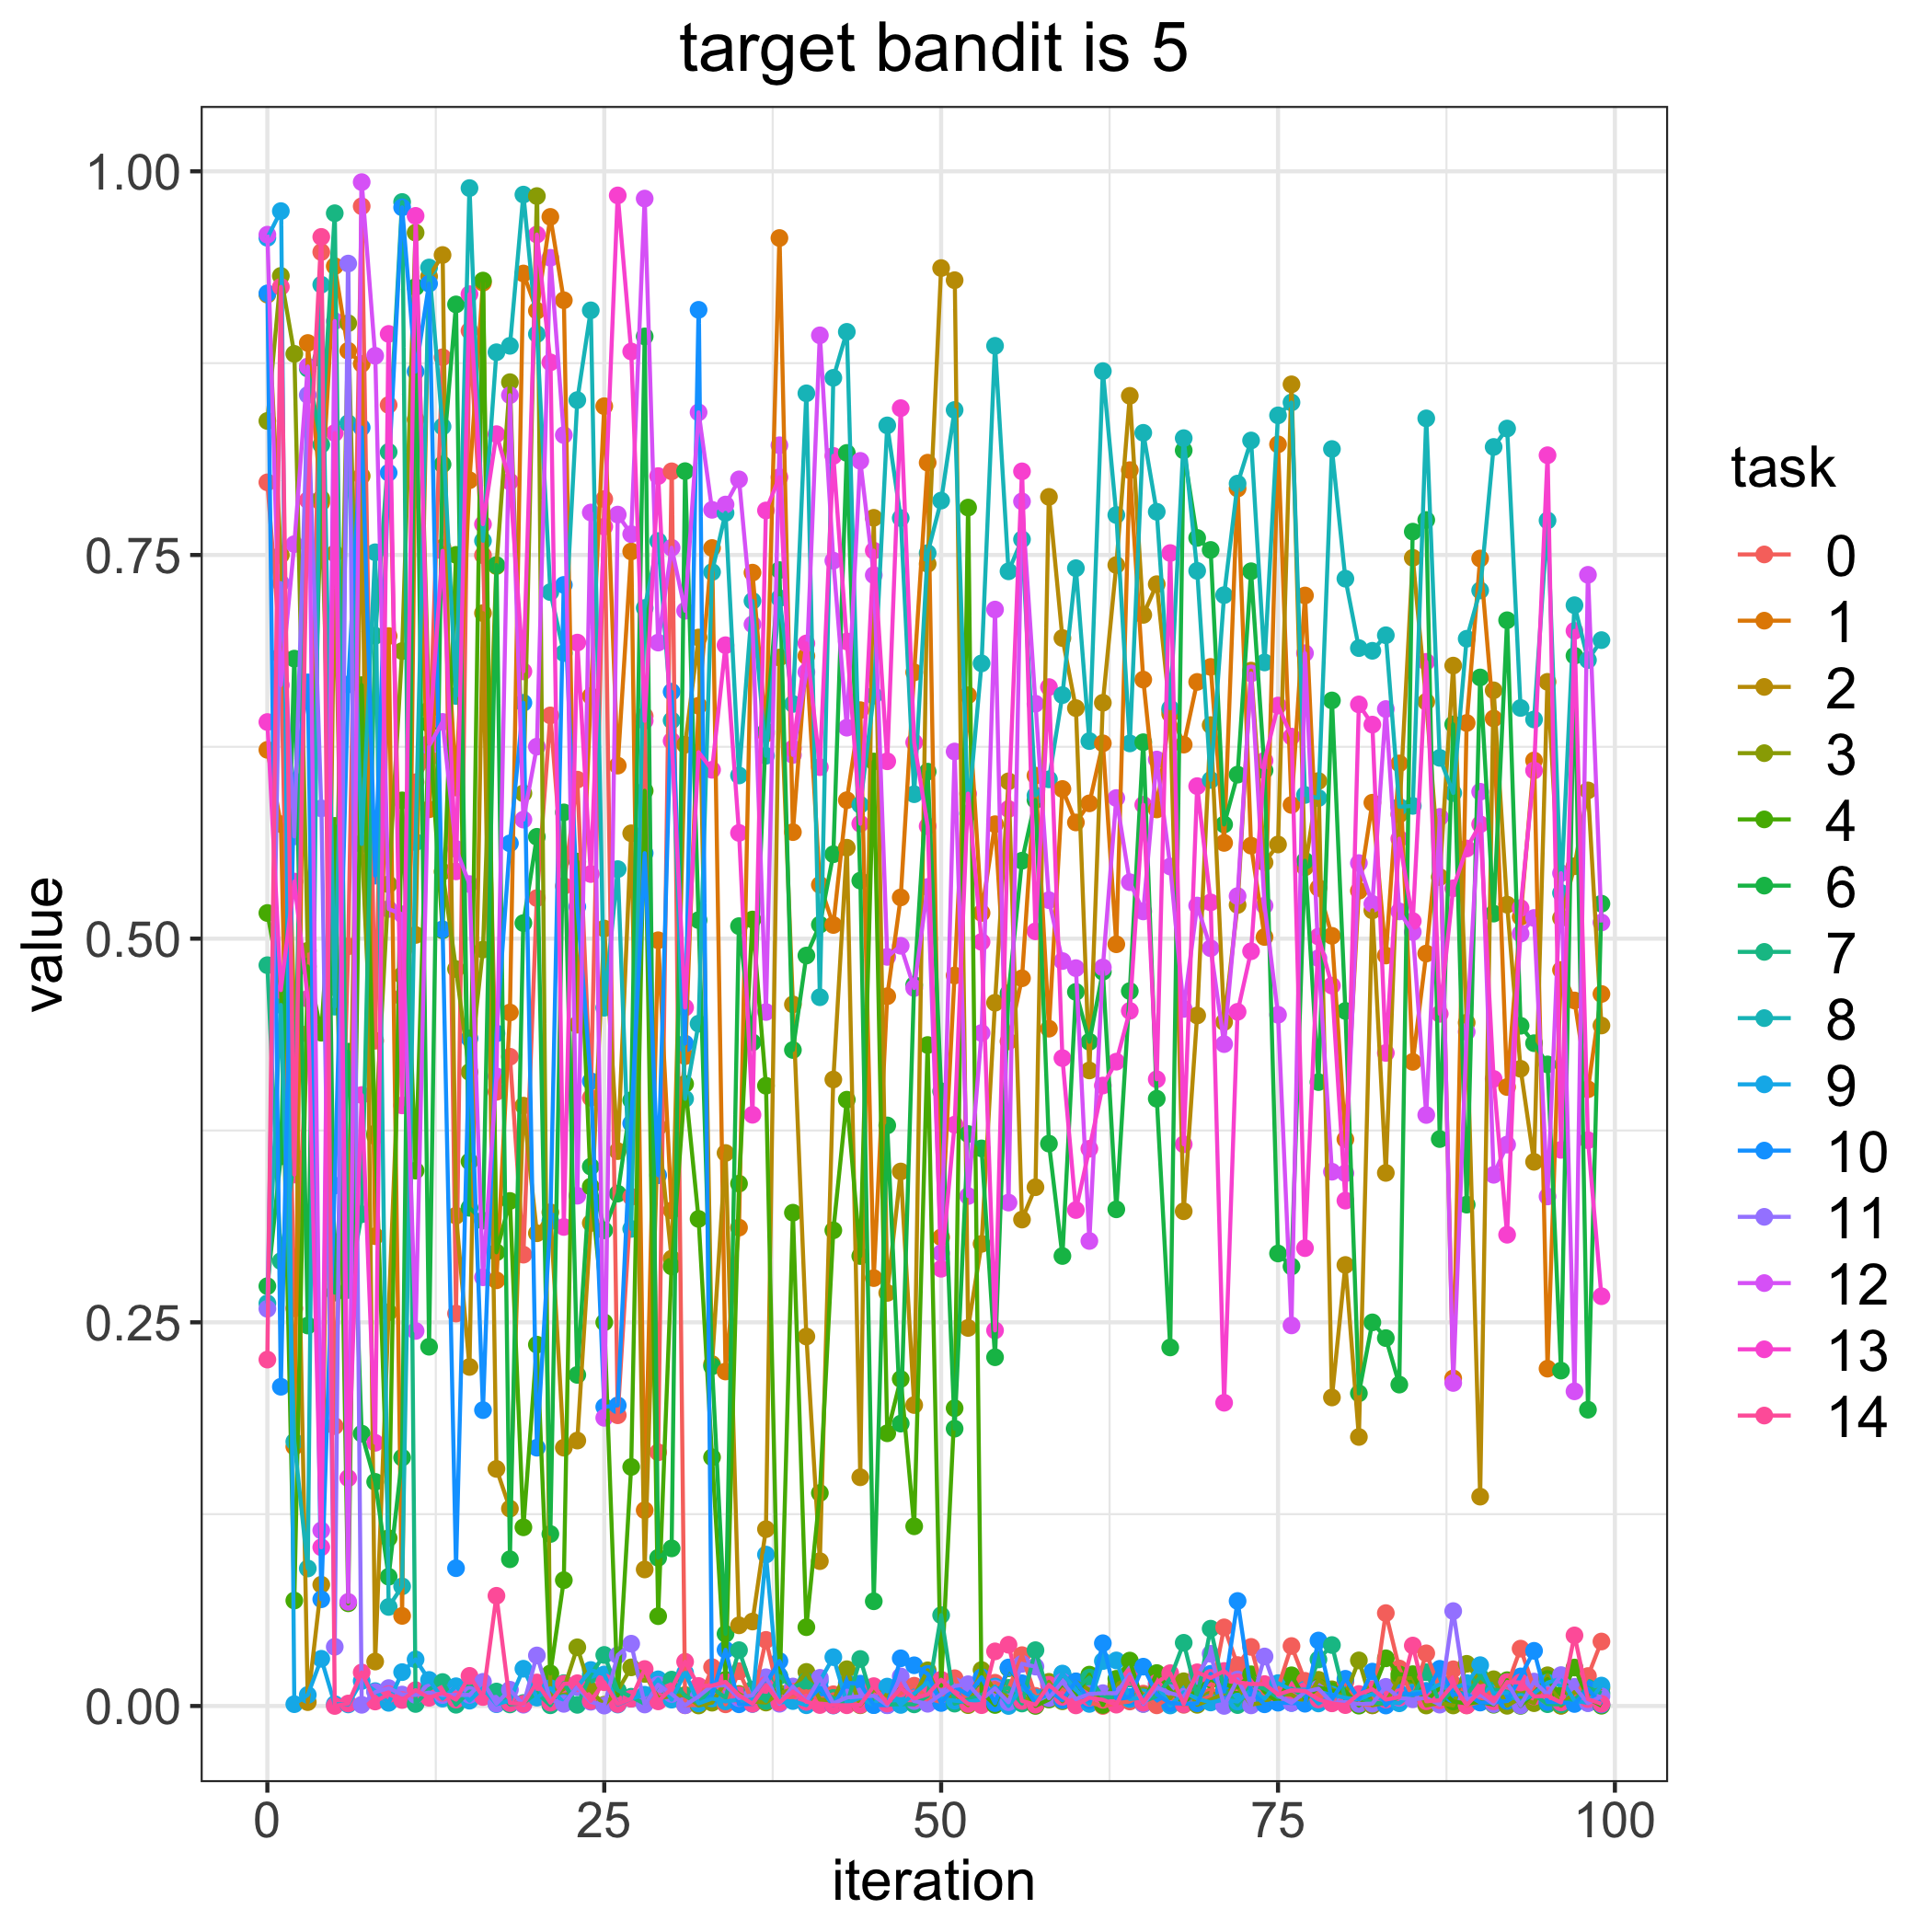

Values plotted in this chart, from the file beside it:
, 0, 1, 2, 3, 4, 6, 7, 8, 9, 10, 11, 12, 13, 14
0, 0.7973, 0.623, 0.9197, 0.8373, 0.5167, 0.2736, 0.4827, 0.2624, 0.9567, 0.9205, 0.2588, 0.9587, 0.6412, 0.2257
1, 0.6845, 0.5746, 0.75, 0.9319, 0.4692, 0.3581, 0.2899, 0.4568, 0.9741, 0.208, 0.7317, 0.6652, 0.4665, 0.9247
2, 0.2591, 0.169, 0.4483, 0.8811, 0.06872, 0.6825, 0.3577, 0.1723, 0.001179, 0.6026, 0.5667, 0.7571, 0.5372, 0.3463
3, 0.438, 0.8881, 0.002516, 0.4921, 0.4819, 0.2479, 0.8715, 0.08962, 0.007223, 0.667, 0.8543, 0.8728, 0.4608, 0.7857
4, 0.9474, 0.7841, 0.07904, 0.7867, 0.4387, 0.878, 0.8218, 0.9261, 0.03076, 0.06954, 0.5849, 0.1144, 0.1034, 0.9573
5, 0.1824, 0.9382, 0.751, 0.4683, 0.5735, 0.2694, 0.9727, 0.4557, 0.001217, 0.3391, 0.03857, 0.9024, 0.8295, 2.3281781883976038e-05
6, 0.495, 0.8831, 0.2962, 0.901, 0.06691, 0.4264, 0.2711, 0.8359, 0.001027, 0.6656, 0.9399, 0.06784, 0.1485, 0.001616
7, 0.9772, 0.8745, 0.8015, 0.5621, 0.6652, 0.1775, 0.3204, 0.5617, 0.01626, 0.833, 0.0007823, 0.993, 0.3981, 0.02187
8, 0.4335, 0.3061, 0.02897, 0.3713, 0.3731, 0.1461, 0.6974, 0.7518, 0.009704, 0.5411, 0.009032, 0.8798, 0.1715, 0.002919
9, 0.8477, 0.6972, 0.2565, 0.5354, 0.1094, 0.08424, 0.8172, 0.06454, 0.002061, 0.8036, 0.01167, 0.5194, 0.8941, 0.007738
10, 0.4619, 0.05871, 0.4761, 0.6874, 0.5901, 0.1618, 0.98, 0.07797, 0.02207, 0.9765, 0.007455, 0.5159, 0.3914, 0.003903
11, 0.6019, 0.8383, 0.5024, 0.96, 0.3489, 0.9246, 0.001315, 0.5629, 0.03037, 0.8695, 0.007218, 0.2444, 0.971, 0.01035
12, 0.6176, 0.5843, 0.9315, 0.6491, 0.64, 0.2341, 0.01098, 0.9373, 0.01701, 0.9268, 0.008704, 0.6255, 0.6272, 0.005346
13, 0.8789, 0.7548, 0.9455, 0.5437, 0.5054, 0.8091, 0.01561, 0.8337, 0.004829, 0.5061, 0.00714, 0.6412, 0.7527, 0.008657
14, 0.2557, 0.5985, 0.3195, 0.4802, 0.7501, 0.9133, 0.0008048, 0.6581, 0.01286, 0.0898, 0.007203, 0.5584, 0.5438, 0.004183
15, 0.8961, 0.7987, 0.2209, 0.4131, 0.3548, 0.3246, 0.009395, 0.9891, 0.003451, 0.435, 0.007248, 0.5356, 0.9199, 0.01964
16, 0.7499, 0.9274, 0.7121, 0.4929, 0.9288, 0.3163, 0.008556, 0.7593, 0.0117, 0.1928, 0.01575, 0.2793, 0.77, 0.005842
17, 0.4002, 0.2774, 0.1545, 0.7428, 0.2956, 0.7435, 0.009431, 0.8821, 0.001173, 0.4383, 0.001499, 0.4103, 0.8287, 0.07182
18, 0.4231, 0.4519, 0.1286, 0.8626, 0.3291, 0.09562, 0.001009, 0.8863, 0.003577, 0.5621, 0.0106, 0.8541, 0.7979, 0.001901
19, 0.2941, 0.9334, 0.3912, 0.5947, 0.1164, 0.5101, 0.001946, 0.9848, 0.02428, 0.6537, 0.0008486, 0.5776, 0.6741, 0.00139
20, 0.5264, 0.9092, 0.308, 0.9839, 0.2355, 0.5664, 0.008595, 0.894, 0.005452, 0.1683, 0.03294, 0.6251, 0.9588, 0.01533
21, 0.6455, 0.9703, 0.3217, 0.006051, 0.02126, 0.1121, 0.0004601, 0.7258, 0.01166, 0.3159, 0.004188, 0.9437, 0.8755, 0.002174
22, 0.5343, 0.916, 0.1683, 0.01109, 0.08198, 0.5823, 0.01489, 0.6861, 0.002053, 0.7305, 0.00139, 0.8281, 0.3121, 0.01446
23, 0.6036, 0.444, 0.1729, 0.03824, 0.5502, 0.2157, 0.000748, 0.8509, 0.01243, 0.5208, 0.01244, 0.3325, 0.6929, 0.01485
24, 0.3963, 0.6581, 0.3147, 0.01005, 0.3385, 0.3515, 0.02048, 0.9094, 0.02345, 0.4072, 0.002754, 0.7777, 0.5421, 0.0034
25, 0.7864, 0.847, 0.5066, 0.0007936, 0.25, 0.31, 0.03327, 0.455, 0.02051, 0.1949, 0.0002614, 0.1878, 0.7685, 0.01549
26, 0.1894, 0.6128, 0.3616, 0.009919, 0.006914, 0.3339, 0.0102, 0.5453, 0.0009521, 0.1959, 0.0331, 0.7763, 0.9843, 0.001252
27, 0.3318, 0.7523, 0.5687, 0.02517, 0.1558, 0.3947, 0.00604, 0.3109, 0.004794, 0.3796, 0.04059, 0.7636, 0.8826, 0.004745
28, 0.6451, 0.1276, 0.08897, 0.02088, 0.5963, 0.8924, 0.001432, 0.7155, 0.007334, 0.5557, 0.0009725, 0.9822, 0.6419, 0.0241
29, 0.1653, 0.499, 0.3772, 0.005272, 0.05853, 0.09656, 0.01339, 0.7591, 0.01739, 0.3458, 0.01382, 0.6929, 0.8014, 0.003009
30, 0.8045, 0.3229, 0.2915, 0.006302, 0.2864, 0.1027, 0.01718, 0.6422, 0.004137, 0.6609, 0.007844, 0.7547, 0.6289, 0.01143
31, 0.0004749, 0.4234, 0.6264, 0.007162, 0.4054, 0.8046, 0.006594, 0.3957, 0.02159, 0.4316, 0.0005038, 0.7137, 0.4551, 0.02883
32, 0.0006782, 0.6518, 0.6962, 0.0003295, 0.3174, 0.5121, 0.002155, 0.4446, 0.001659, 0.9098, 0.006269, 0.843, 0.6215, 0.01305
33, 0.02532, 0.7546, 0.2228, 0.002161, 0.1621, 0.2213, 0.0117, 0.7389, 0.004865, 0.00708, 0.01326, 0.7794, 0.61, 0.0133
34, 0.001089, 0.218, 0.3603, 0.01579, 0.01703, 0.04702, 0.005341, 0.7774, 0.002987, 0.03661, 0.01351, 0.7829, 0.6912, 0.01571
35, 0.02268, 0.3117, 0.05256, 0.007849, 0.3404, 0.5082, 0.03638, 0.6063, 0.004063, 0.001115, 0.00514, 0.7993, 0.5689, 0.006974
36, 0.002882, 0.7385, 0.05503, 0.002967, 0.5125, 0.4324, 0.0107, 0.7201, 0.003544, 0.001314, 0.007063, 0.7048, 0.3852, 0.001433
37, 0.04308, 0.6336, 0.1152, 0.002251, 0.4042, 0.6351, 0.003257, 0.6192, 0.09866, 0.0143, 0.01872, 0.4522, 0.779, 0.01371
38, 0.005896, 0.9565, 0.6832, 0.008406, 0.00626, 0.7402, 0.01956, 0.7219, 0.002264, 0.02931, 0.001458, 0.8215, 0.8007, 0.00224
39, 0.005978, 0.5694, 0.4572, 0.01091, 0.3214, 0.4275, 0.01204, 0.6529, 0.003218, 0.00979, 0.0127, 0.6197, 0.6239, 0.009441
40, 0.009675, 0.6842, 0.2408, 0.02221, 0.05135, 0.489, 0.01619, 0.8553, 0.0004853, 0.002946, 0.002739, 0.6737, 0.6924, 0.002757
41, 0.004236, 0.5351, 0.09438, 0.004255, 0.1388, 0.5091, 0.01005, 0.4618, 0.01617, 0.01177, 0.01836, 0.8931, 0.6118, 0.0006246
42, 0.007633, 0.5089, 0.4082, 0.003461, 0.3099, 0.555, 0.005238, 0.8654, 0.03183, 0.0003219, 0.001642, 0.7463, 0.8146, 0.0004709
43, 0.001614, 0.5902, 0.5593, 0.02397, 0.3951, 0.8165, 0.0009681, 0.8954, 0.001904, 0.01506, 0.005501, 0.6375, 0.6937, 0.0004828
44, 0.003836, 0.6489, 0.149, 0.0004838, 0.2932, 0.5378, 0.03063, 0.5872, 0.00545, 0.01456, 0.006214, 0.8113, 0.5749, 0.0007617
45, 0.005055, 0.2788, 0.7742, 0.01063, 0.6154, 0.06823, 0.001243, 0.6584, 0.0006319, 0.0005737, 0.006648, 0.7369, 0.7528, 0.01294
46, 0.005099, 0.4625, 0.2692, 0.006603, 0.1777, 0.3783, 0.0008393, 0.8344, 0.01265, 0.0005609, 0.0004676, 0.4881, 0.6156, 0.001631
47, 0.008186, 0.5269, 0.3483, 0.01118, 0.2131, 0.184, 0.00128, 0.7741, 0.0006897, 0.03108, 0.01927, 0.4954, 0.8457, 0.01145
48, 0.01322, 0.6735, 0.1961, 0.006542, 0.1171, 0.4698, 0.001055, 0.5941, 0.008063, 0.02653, 0.003227, 0.4678, 0.6279, 0.004936
49, 0.00491, 0.8102, 0.7442, 0.02324, 0.4307, 0.6088, 0.006551, 0.7513, 0.01529, 0.02094, 0.001454, 0.5337, 0.5733, 0.007519
50, 0.002708, 0.3054, 0.937, 0.003098, 0.01323, 0.4006, 0.05919, 0.7854, 0.005021, 0.001962, 0.00757, 0.2951, 0.2849, 0.01713
51, 0.01809, 0.476, 0.9291, 0.007515, 0.194, 0.1807, 0.001543, 0.8445, 0.003454, 0.0127, 0.01303, 0.6219, 0.3788, 0.008737
52, 0.002111, 0.6586, 0.2463, 0.0005502, 0.7809, 0.3727, 0.004348, 0.5816, 0.002679, 0.007184, 0.01418, 0.3323, 0.5945, 0.00138
53, 0.01291, 0.5167, 0.3011, 0.02344, 0.008903, 0.3633, 0.0073, 0.6794, 0.004286, 0.0187, 0.004243, 0.4385, 0.4979, 0.0005406
54, 0.01515, 0.5746, 0.4582, 0.00964, 0.000665, 0.2272, 0.01136, 0.8863, 0.01269, 0.001876, 0.01146, 0.7145, 0.2447, 0.03559
55, 0.01093, 0.4331, 0.6025, 0.005954, 0.02461, 0.4644, 0.01179, 0.7394, 1.0981299581274403e-05, 0.02509, 0.002471, 0.328, 0.5845, 0.0399
56, 0.03313, 0.4742, 0.317, 0.00656, 0.01423, 0.5508, 0.00162, 0.7602, 0.01207, 0.01482, 0.02745, 0.7849, 0.8045, 0.003316
57, 0.006593, 0.6062, 0.338, 0.0005655, 4.486454542326314e-05, 0.5903, 0.03637, 0.5933, 0.005493, 0.002071, 0.02567, 0.6531, 0.5048, 0.0008162
58, 0.007563, 0.4413, 0.7879, 0.01574, 0.00422, 0.3664, 0.006627, 0.6038, 0.00694, 0.01014, 0.005079, 0.5251, 0.6639, 0.01384
59, 0.0114, 0.5975, 0.6959, 0.003057, 0.0142, 0.2932, 0.02079, 0.6587, 0.02113, 0.003796, 0.01576, 0.4854, 0.4222, 0.006011
... 40 more rows
